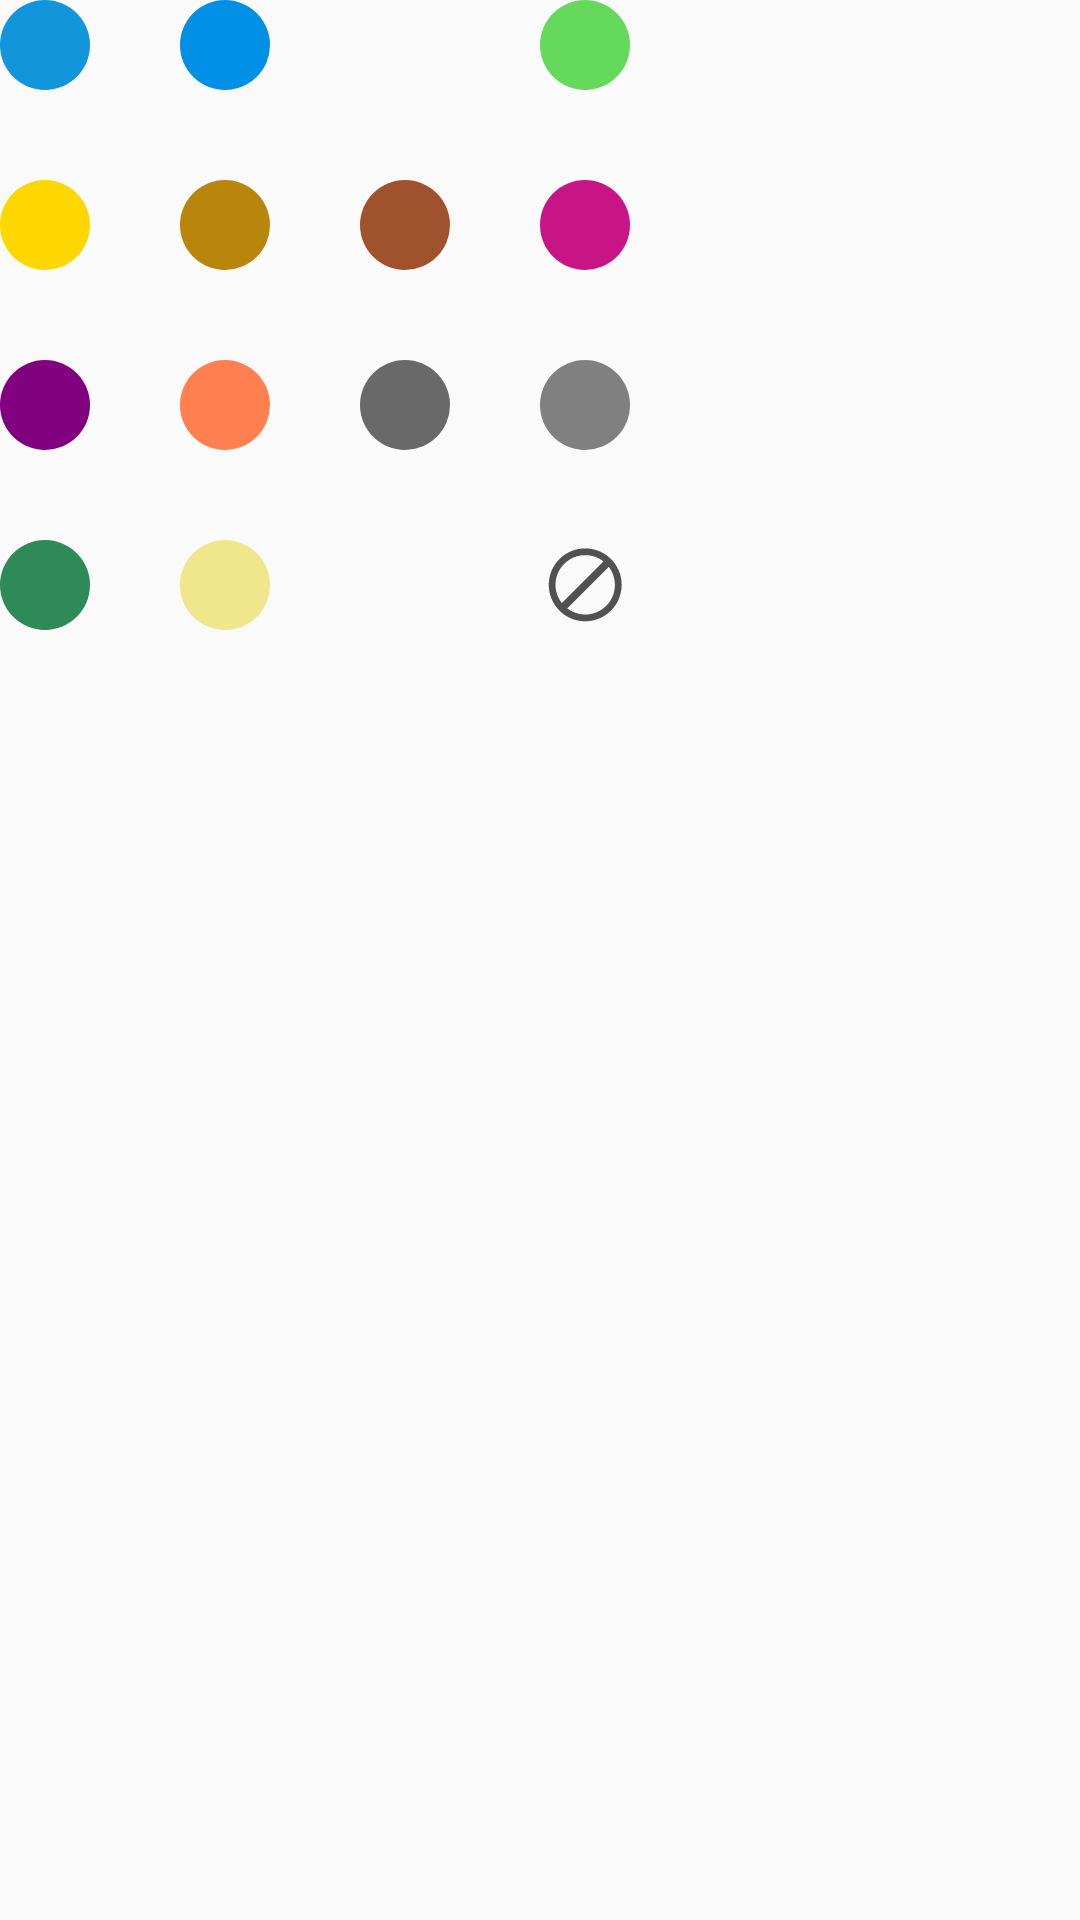

This screen was rendered from an Android layout file. Write that file and the resources it references.
<!-- AndroidManifest.xml: application theme AppTheme -->
<!-- res/layout/dialog_choosecolor.xml -->
<?xml version="1.0" encoding="utf-8"?>

<TableLayout xmlns:android="http://schemas.android.com/apk/res/android"
    android:layout_width="match_parent"
    android:layout_height="match_parent"
    android:layout_margin="30dp">
    <TableRow android:layout_width="match_parent">
        <ImageButton android:background="@drawable/bg_color_highblue"
            android:layout_width="wrap_content"
            android:layout_height="wrap_content"
            android:id="@+id/blue">
        </ImageButton>
        <ImageButton android:background="@drawable/bg_color_lightblue"
            android:layout_width="wrap_content"
            android:layout_height="wrap_content"
            android:layout_marginLeft="30dp"
            android:id="@+id/lightblue">
        </ImageButton>
        <ImageButton android:background="@drawable/bg_color_highgreen"
            android:layout_width="wrap_content"
            android:layout_height="wrap_content"
            android:layout_marginLeft="30dp"
            android:id="@+id/green">
        </ImageButton>
        <ImageButton android:background="@drawable/bg_color_lightgreen"
            android:layout_width="wrap_content"
            android:layout_height="wrap_content"
            android:layout_marginLeft="30dp"
            android:id="@+id/lightgreen">
        </ImageButton>
    </TableRow>
    <TableRow android:layout_width="match_parent"
        android:layout_marginTop="30dp">
        <ImageButton android:background="@drawable/bg_color_yellow"
            android:layout_width="wrap_content"
            android:layout_height="wrap_content"
            android:id="@+id/yellow">
        </ImageButton>
        <ImageButton android:background="@drawable/bg_color_lightyellow"
            android:layout_width="wrap_content"
            android:layout_height="wrap_content"
            android:layout_marginLeft="30dp"
            android:id="@+id/lightyellow">
        </ImageButton>
        <ImageButton android:background="@drawable/bg_color_minyellow"
            android:layout_width="wrap_content"
            android:layout_height="wrap_content"
            android:layout_marginLeft="30dp"
            android:id="@+id/minyellow">
        </ImageButton>
        <ImageButton android:background="@drawable/bg_color_mediumvioletred"
            android:layout_width="wrap_content"
            android:layout_height="wrap_content"
            android:layout_marginLeft="30dp"
            android:id="@+id/purple">
        </ImageButton>
    </TableRow>
    <TableRow android:layout_width="match_parent"
        android:layout_marginTop="30dp">
        <ImageButton android:background="@drawable/bg_color_purple"
            android:layout_width="wrap_content"
            android:layout_height="wrap_content"
            android:id="@+id/lightpurple">
        </ImageButton>
        <ImageButton android:background="@drawable/bg_color_coral"
            android:layout_width="wrap_content"
            android:layout_height="wrap_content"
            android:layout_marginLeft="30dp"
            android:id="@+id/coral">
        </ImageButton>
        <ImageButton android:background="@drawable/bg_color_lightgrey"
            android:layout_width="wrap_content"
            android:layout_height="wrap_content"
            android:layout_marginLeft="30dp"
            android:id="@+id/grey">
        </ImageButton>
        <ImageButton android:background="@drawable/bg_color_grey"
            android:layout_width="wrap_content"
            android:layout_height="wrap_content"
            android:layout_marginLeft="30dp"
            android:id="@+id/lightgrey">
        </ImageButton>
    </TableRow>
    <TableRow android:layout_width="match_parent"
        android:layout_marginTop="30dp">
        <ImageButton android:background="@drawable/bg_color_seagreen"
            android:layout_width="wrap_content"
            android:layout_height="wrap_content"
            android:id="@+id/seagreen">
        </ImageButton>
        <ImageButton android:background="@drawable/bg_color_khaki"
            android:layout_width="wrap_content"
            android:layout_height="wrap_content"
            android:layout_marginLeft="30dp"
            android:id="@+id/khaki">
        </ImageButton>
        <ImageButton android:background="@drawable/bg_color_red"
            android:layout_width="wrap_content"
            android:layout_height="wrap_content"
            android:layout_marginLeft="30dp"
            android:visibility="invisible">
        </ImageButton>
        <ImageButton android:background="@drawable/color_no"
            android:layout_width="wrap_content"
            android:layout_height="wrap_content"
            android:layout_marginLeft="30dp"
            android:id="@+id/colorno">
        </ImageButton>
    </TableRow>
</TableLayout>
<!-- resources referenced by this layout -->
<resources>
  <!-- drawable bg_color_coral (drawable) -->
  <?xml version="1.0" encoding="UTF-8"?>
  
  <shape
      xmlns:android="http://schemas.android.com/apk/res/android"
      android:shape="oval"
      android:useLevel="false" >
      <solid android:color="@color/coral" />
      <padding
          android:left="2dp"
          android:top="1dp"
          android:right="2dp"
          android:bottom="1dp" />
      <size android:width="30dp"
          android:height="30dp" />
  </shape>
  <!-- drawable bg_color_grey (drawable) -->
  <?xml version="1.0" encoding="UTF-8"?>
  
  <shape
      xmlns:android="http://schemas.android.com/apk/res/android"
      android:shape="oval"
      android:useLevel="false" >
      <solid android:color="@color/gray" />
      <padding
          android:left="2dp"
          android:top="1dp"
          android:right="2dp"
          android:bottom="1dp" />
      <size android:width="30dp"
          android:height="30dp" />
  </shape>
  <!-- drawable bg_color_khaki (drawable) -->
  <?xml version="1.0" encoding="UTF-8"?>
  
  <shape
      xmlns:android="http://schemas.android.com/apk/res/android"
      android:shape="oval"
      android:useLevel="false" >
      <solid android:color="@color/khaki" />
      <padding
          android:left="2dp"
          android:top="1dp"
          android:right="2dp"
          android:bottom="1dp" />
      <size android:width="30dp"
          android:height="30dp" />
  </shape>
  <!-- drawable bg_color_purple (drawable) -->
  <?xml version="1.0" encoding="UTF-8"?>
  
  <shape
      xmlns:android="http://schemas.android.com/apk/res/android"
      android:shape="oval"
      android:useLevel="false" >
      <solid android:color="@color/purple" />
      <padding
          android:left="2dp"
          android:top="1dp"
          android:right="2dp"
          android:bottom="1dp" />
      <size android:width="30dp"
          android:height="30dp" />
  </shape>
  <!-- drawable bg_color_red (drawable) -->
  <?xml version="1.0" encoding="UTF-8"?>
  
  <shape
      xmlns:android="http://schemas.android.com/apk/res/android"
      android:shape="oval"
      android:useLevel="false" >
      <solid android:color="@color/red" />
      <padding
          android:left="2dp"
          android:top="1dp"
          android:right="2dp"
          android:bottom="1dp" />
      <size android:width="30dp"
          android:height="30dp" />
  </shape>
  <!-- drawable bg_color_yellow (drawable) -->
  <?xml version="1.0" encoding="UTF-8"?>
  
  <shape
      xmlns:android="http://schemas.android.com/apk/res/android"
      android:shape="oval"
      android:useLevel="false" >
      <solid android:color="@color/yellow" />
      <padding
          android:left="2dp"
          android:top="1dp"
          android:right="2dp"
          android:bottom="1dp" />
      <size android:width="30dp"
          android:height="30dp" />
  </shape>
  <style name="AppTheme" parent="Theme.AppCompat.Light.DarkActionBar">
          
          <item name="colorPrimary">@color/colorPrimary</item>
          <item name="colorPrimaryDark">@color/colorPrimaryDark</item>
          <item name="colorAccent">@color/colorAccent</item>
      </style>
  <color name="coral">#ff7f50</color>
  <color name="gray">#808080</color>
  <color name="blue">#1296db</color>
  <color name="khaki">#f0e68c</color>
  <color name="blue_color_text">#ff0090e6</color>
  <color name="green_color">#ff65d95c</color>
  <color name="dimgray">#696969</color>
  <color name="darkgoldenrod">#b8860b</color>
  <color name="mediumvioletred">#c71585</color>
  <color name="sienna">#a0522d</color>
  <color name="purple">#800080</color>
  <color name="red">#ff0000</color>
  <color name="seagreen">#2e8b57</color>
  <color name="yellow">#ffd700</color>
  <color name="colorPrimary">#3F51B5</color>
  <color name="colorPrimaryDark">#303F9F</color>
  <color name="colorAccent">#FF4081</color>
</resources>
